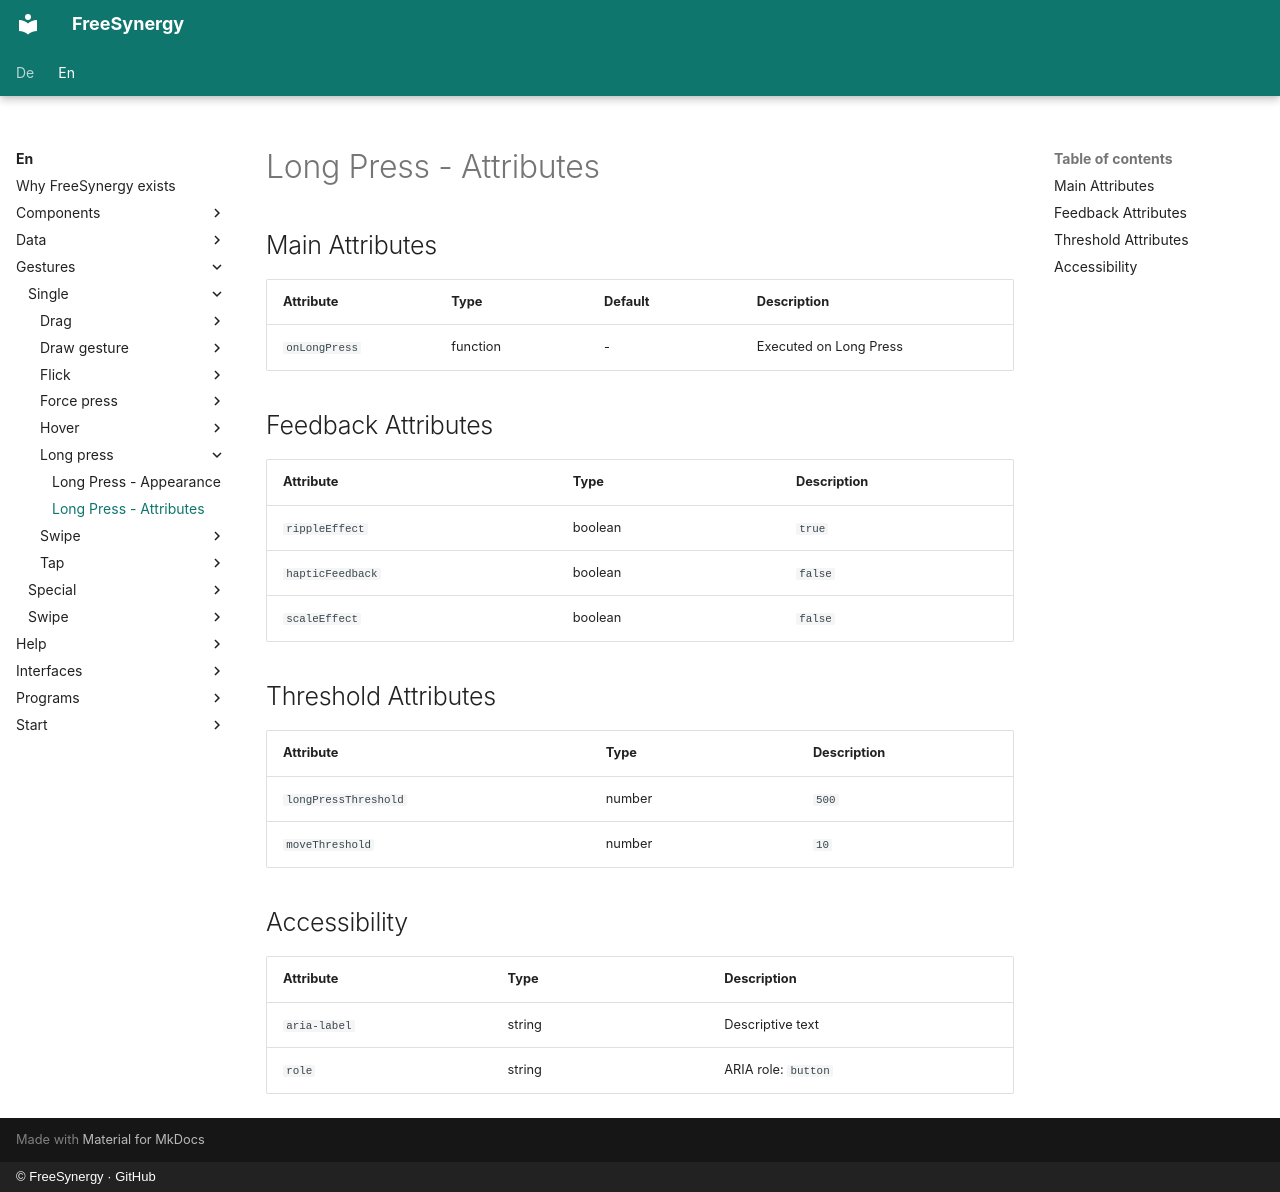

repository: FreeSynergy/fs-documentation · page: en/gestures/single/long-press/attributes/index.html · generator: mkdocs · copyright: © FreeSynergy · GitHub

# Long Press - Attributes

## Main Attributes

| Attribute | Type | Default | Description |
|-----------|------|---------|-------------|
| `onLongPress` | function | - | Executed on Long Press |

## Feedback Attributes

| Attribute | Type | Description |
|-----------|------|-------------|
| `rippleEffect` | boolean | `true` | Show ripple effect? |
| `hapticFeedback` | boolean | `false` | Haptic feedback? |
| `scaleEffect` | boolean | `false` | Show scale effect? |

## Threshold Attributes

| Attribute | Type | Description |
|-----------|------|-------------|
| `longPressThreshold` | number | `500` | Time limit for Long Press in ms |
| `moveThreshold` | number | `10` | Max. movement in px |

## Accessibility

| Attribute | Type | Description |
|-----------|------|-------------|
| `aria-label` | string | Descriptive text |
| `role` | string | ARIA role: `button` |
